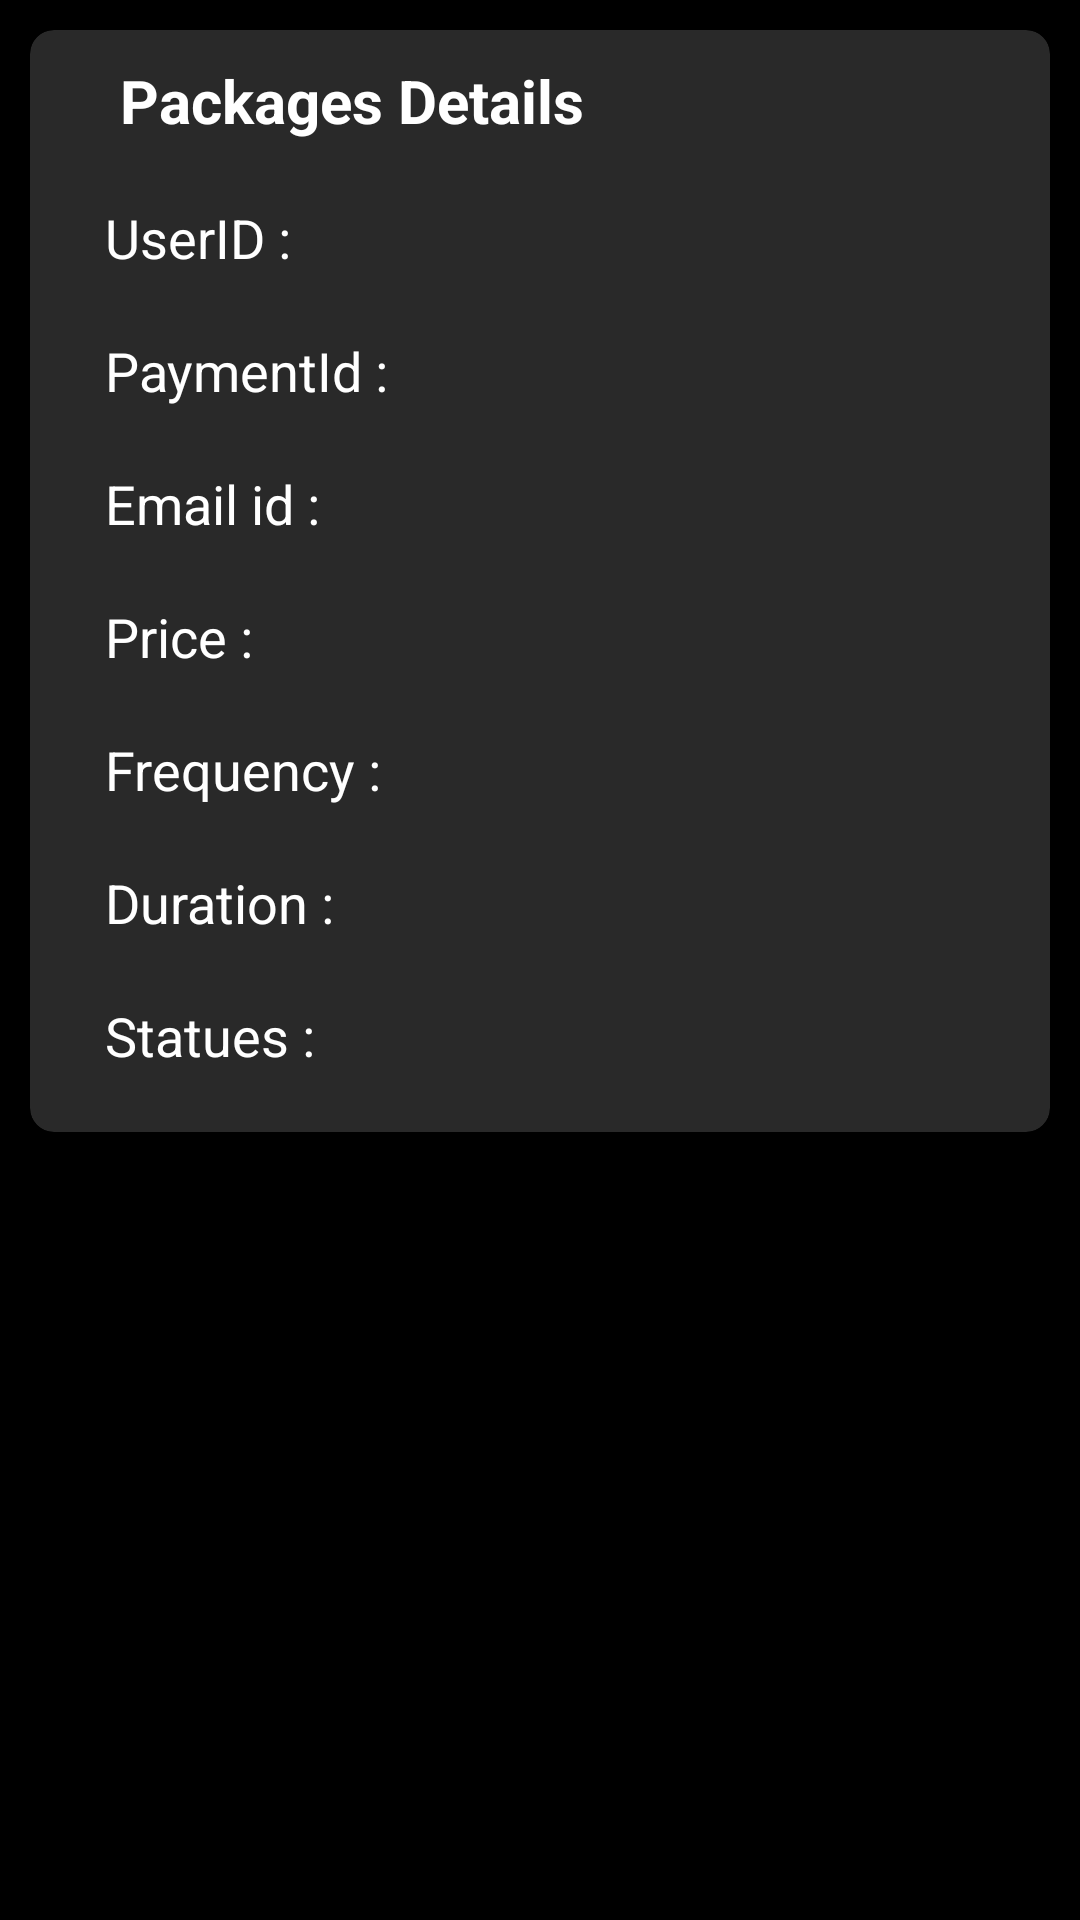

Android layout source for this screen:
<!-- AndroidManifest.xml: application theme Theme.TechEye -->
<!-- res/layout/view_packages.xml -->
<?xml version="1.0" encoding="utf-8"?>
<RelativeLayout
    xmlns:android="http://schemas.android.com/apk/res/android"
    xmlns:app="http://schemas.android.com/apk/res-auto"
    android:layout_width="match_parent"
    android:layout_height="wrap_content"
    android:background="@color/black">

    <androidx.cardview.widget.CardView
        android:id="@+id/card"
        android:layout_width="match_parent"
        android:layout_height="wrap_content"
        app:cardBackgroundColor="@color/button2"
        app:cardCornerRadius="8dp"
        android:layout_marginLeft="10dp"
        android:layout_marginTop="10dp"
        android:layout_marginRight="10dp">

        <LinearLayout
            android:layout_width="match_parent"
            android:layout_height="wrap_content"
            android:orientation="vertical">

            <LinearLayout
                android:layout_width="match_parent"
                android:layout_height="wrap_content"
                android:layout_marginLeft="30dp"
                android:layout_marginTop="10dp"
                android:orientation="vertical">

                <TextView
                    android:layout_width="match_parent"
                    android:layout_height="wrap_content"
                    android:text="Packages Details"
                    android:textColor="#FFFFFF"
                    android:textSize="20dp"
                    android:textStyle="bold" />

            </LinearLayout>


            <LinearLayout
                android:layout_width="match_parent"
                android:layout_height="wrap_content"
                android:orientation="vertical">

                <LinearLayout
                    android:layout_width="match_parent"
                    android:layout_height="wrap_content"
                    android:layout_marginTop="10dp"
                    android:orientation="horizontal">

                    <TextView
                        android:layout_width="0dp"
                        android:layout_height="wrap_content"
                        android:layout_marginLeft="25dp"
                        android:layout_marginTop="10dp"
                        android:layout_weight="1"
                        android:text="UserID :"
                        android:textColor="#FFFFFF"
                        android:textSize="18dp" />

                    <TextView
                        android:id="@+id/userid"
                        android:layout_width="60dp"
                        android:layout_height="wrap_content"
                        android:layout_marginTop="10dp"
                        android:layout_marginRight="10dp"
                        android:layout_weight="1"
                        android:textColor="#FFFFFF"
                        android:textSize="18dp" />

                </LinearLayout>

                <LinearLayout
                    android:layout_width="match_parent"
                    android:layout_height="wrap_content"
                    android:layout_marginTop="10dp"
                    android:orientation="horizontal">

                    <TextView
                        android:layout_width="0dp"
                        android:layout_height="wrap_content"
                        android:layout_marginLeft="25dp"
                        android:layout_marginTop="10dp"
                        android:layout_weight="1"
                        android:text="PaymentId :"
                        android:textColor="#FFFFFF"
                        android:textSize="18dp" />

                    <TextView
                        android:id="@+id/paymentid"
                        android:layout_width="60dp"
                        android:layout_height="wrap_content"
                        android:layout_marginTop="10dp"
                        android:layout_marginRight="10dp"
                        android:layout_weight="1"
                        android:textColor="#FFFFFF"
                        android:textSize="18dp" />
                </LinearLayout>

                <LinearLayout
                    android:layout_width="match_parent"
                    android:layout_height="wrap_content"
                    android:layout_marginTop="10dp"
                    android:orientation="horizontal">

                    <TextView
                        android:layout_width="0dp"
                        android:layout_height="wrap_content"
                        android:layout_marginLeft="25dp"
                        android:layout_marginTop="10dp"
                        android:layout_weight="1"
                        android:text="Email id :"
                        android:textColor="#FFFFFF"
                        android:textSize="18dp" />

                    <TextView
                        android:id="@+id/txtemailid"
                        android:layout_width="60dp"
                        android:layout_height="wrap_content"
                        android:layout_marginTop="10dp"
                        android:layout_marginRight="10dp"
                        android:layout_weight="1"
                        android:textColor="#FFFFFF"
                        android:textSize="18dp" />
                </LinearLayout>

                <LinearLayout
                    android:layout_width="match_parent"
                    android:layout_height="wrap_content"
                    android:layout_marginTop="10dp"
                    android:orientation="horizontal">

                    <TextView
                        android:layout_width="0dp"
                        android:layout_height="wrap_content"
                        android:layout_marginLeft="25dp"
                        android:layout_marginTop="10dp"
                        android:layout_weight="1"
                        android:text="Price :"
                        android:textColor="#FFFFFF"
                        android:textSize="18dp" />

                    <TextView
                        android:id="@+id/textprice"
                        android:layout_width="60dp"
                        android:layout_height="wrap_content"
                        android:layout_marginTop="10dp"
                        android:layout_marginRight="10dp"
                        android:layout_weight="1"
                        android:textColor="#FFFFFF"
                        android:textSize="18dp" />
                </LinearLayout>

                <LinearLayout
                    android:layout_width="match_parent"
                    android:layout_height="wrap_content"
                    android:layout_marginTop="10dp"
                    android:orientation="horizontal">

                    <TextView
                        android:layout_width="0dp"
                        android:layout_height="wrap_content"
                        android:layout_marginLeft="25dp"
                        android:layout_marginTop="10dp"
                        android:layout_weight="1"
                        android:text="Frequency :"
                        android:textColor="#FFFFFF"
                        android:textSize="18dp" />

                    <TextView
                        android:id="@+id/textfrequency"
                        android:layout_width="60dp"
                        android:layout_height="wrap_content"
                        android:layout_marginTop="10dp"
                        android:layout_marginRight="10dp"
                        android:layout_weight="1"
                        android:textColor="#FFFFFF"
                        android:textSize="18dp" />
                </LinearLayout>

                <LinearLayout
                    android:layout_width="match_parent"
                    android:layout_height="wrap_content"
                    android:layout_marginTop="10dp"
                    android:orientation="horizontal">

                    <TextView
                        android:layout_width="0dp"
                        android:layout_height="wrap_content"
                        android:layout_marginLeft="25dp"
                        android:layout_marginTop="10dp"
                        android:layout_weight="1"
                        android:text="Duration :"
                        android:textColor="#FFFFFF"
                        android:textSize="18dp" />

                    <TextView
                        android:id="@+id/textduration"
                        android:layout_width="60dp"
                        android:layout_height="wrap_content"
                        android:layout_marginTop="10dp"
                        android:layout_marginRight="10dp"
                        android:layout_weight="1"
                        android:textColor="#FFFFFF"
                        android:textSize="18dp" />
                </LinearLayout>

                <LinearLayout
                    android:layout_width="match_parent"
                    android:layout_height="wrap_content"
                    android:layout_marginTop="10dp"
                    android:layout_marginBottom="20dp"
                    android:orientation="horizontal">

                    <TextView
                        android:layout_width="0dp"
                        android:layout_height="wrap_content"
                        android:layout_marginLeft="25dp"
                        android:layout_marginTop="10dp"
                        android:layout_weight="1"
                        android:text="Statues :"
                        android:textColor="#FFFFFF"
                        android:textSize="18dp" />

                    <TextView
                        android:id="@+id/statues"
                        android:layout_width="60dp"
                        android:layout_height="wrap_content"
                        android:layout_marginTop="10dp"
                        android:layout_marginRight="10dp"
                        android:layout_weight="1"
                        android:textColor="#FFFFFF"
                        android:textSize="18dp" />
                </LinearLayout>

            </LinearLayout>

        </LinearLayout>


    </androidx.cardview.widget.CardView>



</RelativeLayout>
<!-- resources referenced by this layout -->
<resources>
  <color name="black">#FF000000</color>
  <color name="button2">#292929</color>
  <style name="Theme.TechEye" parent="Theme.AppCompat.Light.DarkActionBar">
          
          <item name="colorPrimary">@color/purple_500</item>
          <item name="colorPrimaryVariant">@color/purple_700</item>
          <item name="colorOnPrimary">@color/white</item>
          
          <item name="colorSecondary">@color/teal_200</item>
          <item name="colorSecondaryVariant">@color/teal_700</item>
          <item name="colorOnSecondary">@color/black</item>
          
          <item name="android:statusBarColor" tools:targetApi="l">?attr/colorPrimaryVariant</item>
          
      </style>
  <color name="purple_500">#FF6200EE</color>
  <color name="purple_700">#FF3700B3</color>
  <color name="white">#FFFFFFFF</color>
  <color name="teal_200">#FF03DAC5</color>
  <color name="teal_700">#FF018786</color>
</resources>
